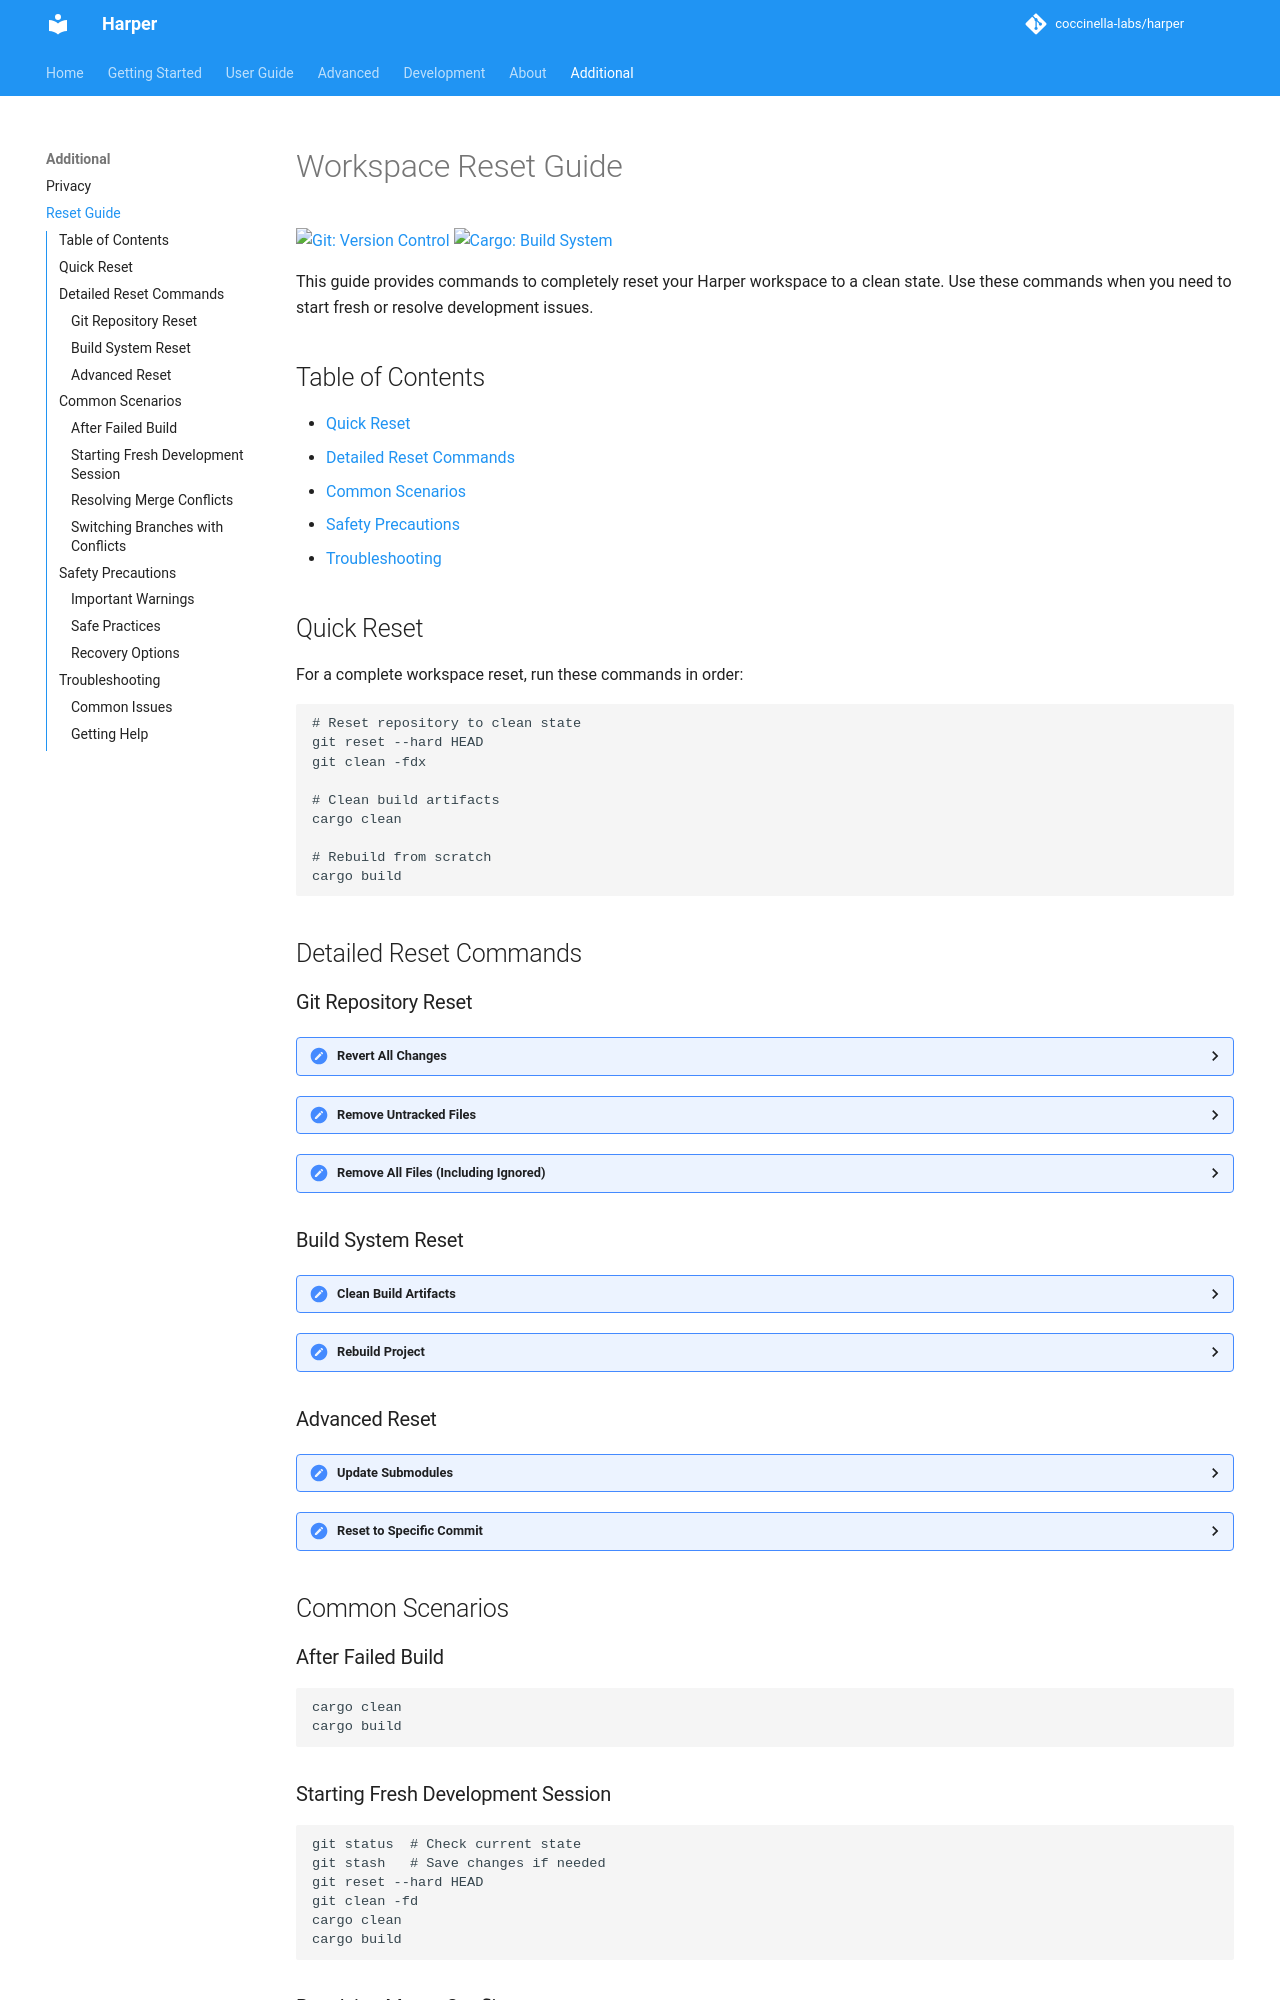

repository: harpertoken/harper · page: RESET/index.html · generator: mkdocs

# Workspace Reset Guide

[![Git: Version Control](https://img.shields.io/badge/git-workspace%20reset-blue)](https://github.com/harpertoken/harper)
[![Cargo: Build System](https://img.shields.io/badge/cargo-clean-orange)](https://doc.rust-lang.org/cargo/)

This guide provides commands to completely reset your Harper workspace to a clean state. Use these commands when you need to start fresh or resolve development issues.

## Table of Contents

- [Quick Reset](#quick-reset)
- [Detailed Reset Commands](#detailed-reset-commands)
- [Common Scenarios](#common-scenarios)
- [Safety Precautions](#safety-precautions)
- [Troubleshooting](#troubleshooting)

## Quick Reset

For a complete workspace reset, run these commands in order:

```bash
# Reset repository to clean state
git reset --hard HEAD
git clean -fdx

# Clean build artifacts
cargo clean

# Rebuild from scratch
cargo build
```

## Detailed Reset Commands

### Git Repository Reset

<details>
<summary>Revert All Changes</summary>

**Command:**
```bash
git reset --hard HEAD
```

**What it does:**
- Resets all tracked files to the last commit state
- Discards all uncommitted changes in tracked files
- Moves HEAD pointer back to the current commit

**Use when:** You want to undo all local changes and return to the last commit.
</details>

<details>
<summary>Remove Untracked Files</summary>

**Command:**
```bash
git clean -fd
```

**What it does:**
- Removes all untracked files and directories
- Preserves ignored files (those in .gitignore)
- Safe for most cleanup operations

**Use when:** You have build artifacts or temporary files to remove.
</details>

<details>
<summary>Remove All Files (Including Ignored)</summary>

**Command:**
```bash
git clean -fdx
```

**What it does:**
- Removes untracked files AND ignored files
- More aggressive cleanup
- ⚠ **Caution**: May remove important files like IDE settings

**Use when:** You need a completely clean workspace, including ignored files.
</details>

### Build System Reset

<details>
<summary>Clean Build Artifacts</summary>

**Command:**
```bash
cargo clean
```

**What it does:**
- Removes all build artifacts from `target/` directory
- Clears compiled binaries and intermediate files
- Frees up disk space

**Use when:** Build issues, switching Rust versions, or cleaning up space.
</details>

<details>
<summary>Rebuild Project</summary>

**Command:**
```bash
cargo build
```

**What it does:**
- Downloads dependencies (if needed)
- Compiles the entire project from scratch
- Creates fresh binaries in `target/debug/`

**Use when:** After cleaning or when dependencies have changed.
</details>
